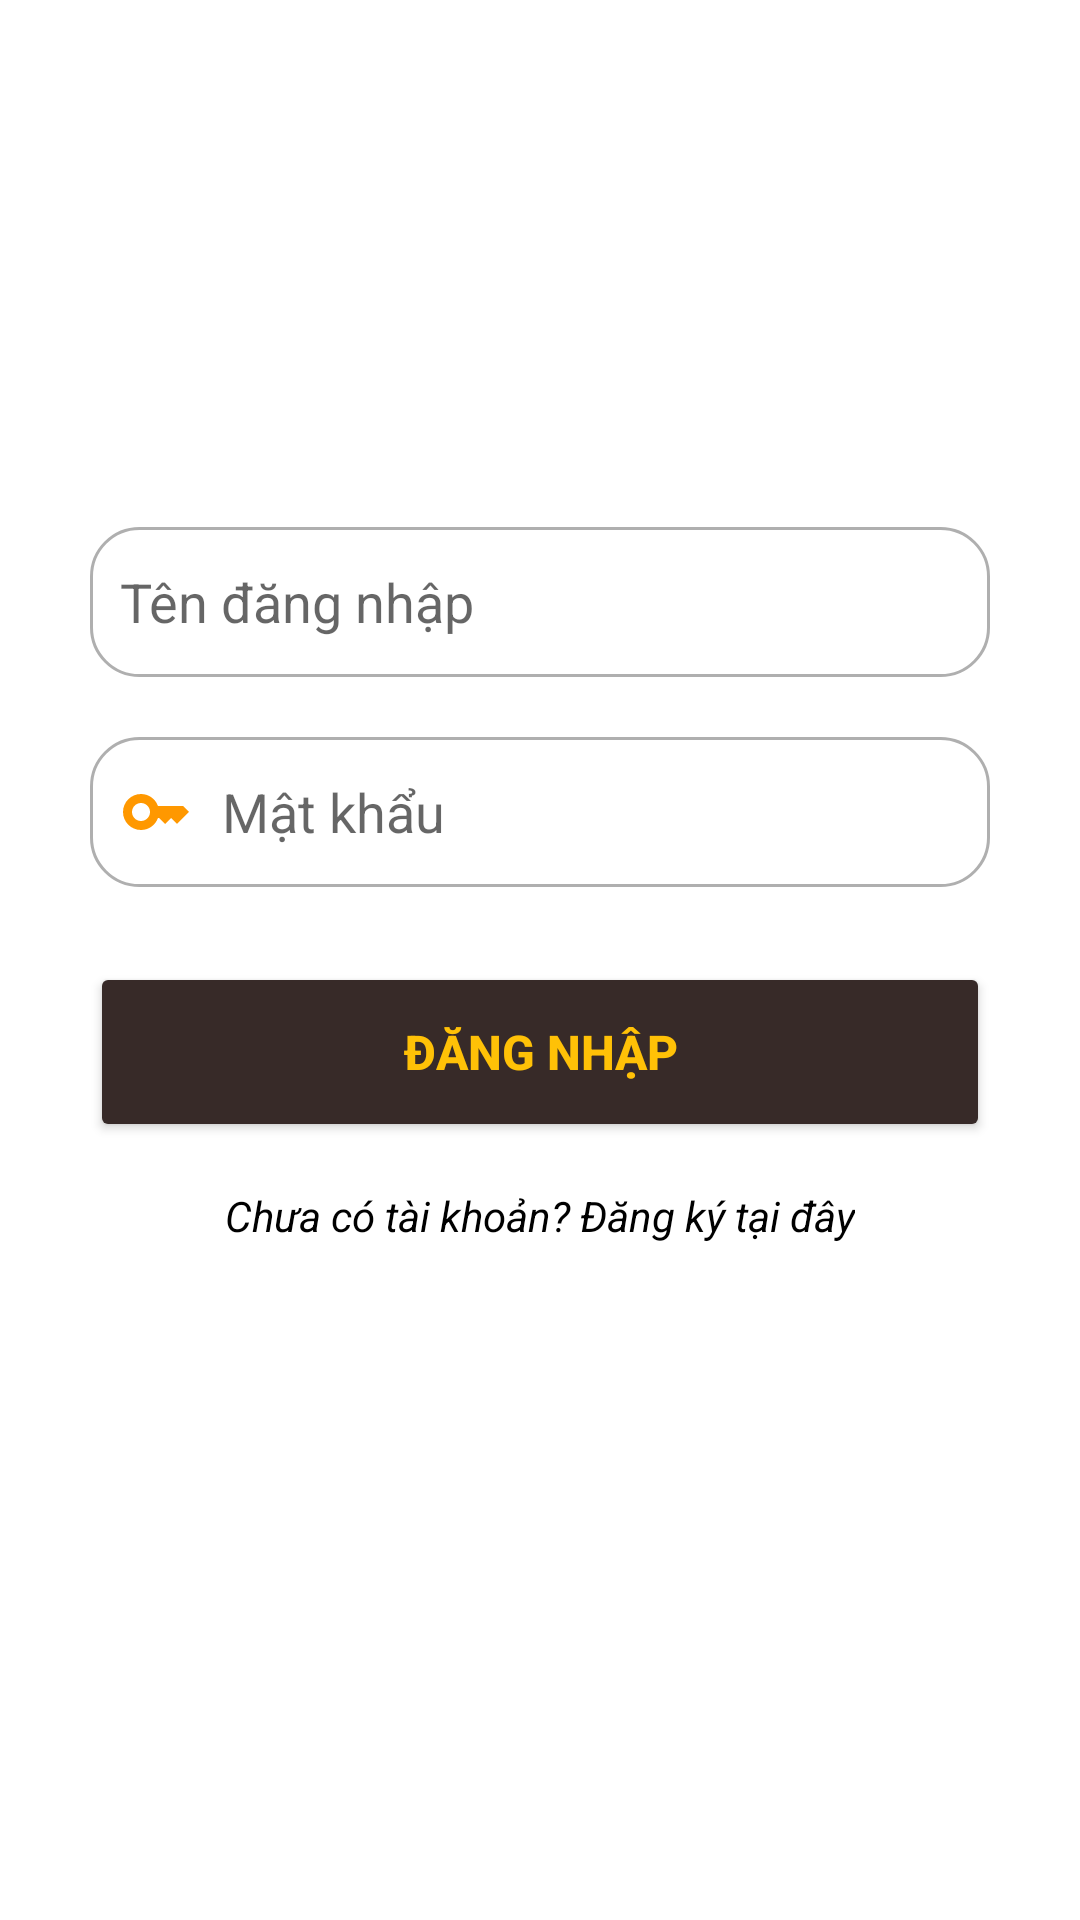

Write the Android layout XML for this screen, with the resource values it uses.
<!-- AndroidManifest.xml: application theme Theme.FoodOrdering_Firebase -->
<!-- res/layout/activity_login.xml -->
<?xml version="1.0" encoding="utf-8"?>
<LinearLayout xmlns:android="http://schemas.android.com/apk/res/android"
    xmlns:app="http://schemas.android.com/apk/res-auto"
    xmlns:tools="http://schemas.android.com/tools"
    android:layout_width="match_parent"
    android:layout_height="match_parent"
    android:orientation="vertical"
    android:background="@drawable/background_login_1"
    tools:context=".user.LoginActivity">

    <LinearLayout
        android:layout_width="match_parent"
        android:layout_height="match_parent"
        android:orientation="vertical"
        android:gravity="center"
        >
        <EditText
            android:id="@+id/ed_username"
            android:layout_width="match_parent"
            android:layout_height="50dp"
            android:layout_marginStart="30dp"
            android:layout_marginTop="-50dp"
            android:layout_marginEnd="30dp"
            android:background="@drawable/edit_text_border"
            android:drawableLeft="@drawable/ic_person_login"
            android:textColor="@color/main"
            android:drawablePadding="10dp"
            android:hint="Tên đăng nhập" />

        <EditText
            android:id="@+id/ed_pwd"
            android:layout_width="match_parent"
            android:layout_height="50dp"
            android:layout_marginStart="30dp"
            android:layout_marginTop="20dp"
            android:layout_marginEnd="30dp"
            android:background="@drawable/edit_text_border"
            android:drawableLeft="@drawable/ic_key_login"
            android:textColor="@color/main"
            android:inputType="textPassword"
            android:drawablePadding="10dp"
            android:hint="Mật khẩu" />

        <Button
            android:id="@+id/btnLogin"
            android:layout_width="match_parent"
            android:layout_height="60dp"
            android:layout_marginStart="30dp"
            android:layout_marginEnd="30dp"
            android:layout_marginTop="25dp"
            android:text="Đăng nhập"
            android:textStyle="bold"
            app:cornerRadius="10dp"
            android:backgroundTint="#372A28"
            android:textColor="@color/fa"
            android:textSize="16sp" />

        <TextView
            android:id="@+id/tvRegister"
            android:layout_width="wrap_content"
            android:layout_height="wrap_content"
            android:layout_marginTop="15dp"
            android:textStyle="italic"
            android:text="Chưa có tài khoản? Đăng ký tại đây"
            android:textColor="@color/black"/>
    </LinearLayout>

</LinearLayout>
<!-- resources referenced by this layout -->
<resources>
  <color name="black">#FF000000</color>
  <color name="fa">#FFC107</color>
  <color name="main">#FF9800</color>
  <!-- drawable edit_text_border (drawable) -->
  <?xml version="1.0" encoding="utf-8"?>
  <selector xmlns:android="http://schemas.android.com/apk/res/android">
      <item>
          <shape android:shape="rectangle">
              <padding android:left="10dp"/>
              <solid android:color="#ffffff" />
              <corners android:radius="16dp" />
  
              <stroke
                  android:width="1dp"
                  android:color="#AFAFAF" />
          </shape>
      </item>
  </selector>
  <!-- drawable ic_key_login (drawable) -->
  <vector android:height="24dp" android:tint="@color/main"
      android:viewportHeight="24" android:viewportWidth="24"
      android:width="24dp" xmlns:android="http://schemas.android.com/apk/res/android">
      <path android:fillColor="@android:color/white" android:pathData="M21,10h-8.35C11.83,7.67 9.61,6 7,6c-3.31,0 -6,2.69 -6,6s2.69,6 6,6c2.61,0 4.83,-1.67 5.65,-4H13l2,2l2,-2l2,2l4,-4.04L21,10zM7,15c-1.65,0 -3,-1.35 -3,-3c0,-1.65 1.35,-3 3,-3s3,1.35 3,3C10,13.65 8.65,15 7,15z"/>
  </vector>
  <style name="Theme.FoodOrdering_Firebase" parent="Theme.MaterialComponents.DayNight.NoActionBar">
          
          <item name="colorPrimary">@color/black</item>
          <item name="colorPrimaryVariant">@color/black</item>
          <item name="colorOnPrimary">@color/white</item>
          
          <item name="colorSecondary">@color/teal_200</item>
          <item name="colorSecondaryVariant">@color/teal_700</item>
          <item name="colorOnSecondary">@color/black</item>
          
          <item name="android:statusBarColor">?attr/colorPrimaryVariant</item>
          
      </style>
  <color name="white">#FFFFFFFF</color>
  <color name="teal_200">#FF03DAC5</color>
  <color name="teal_700">#FF018786</color>
</resources>
